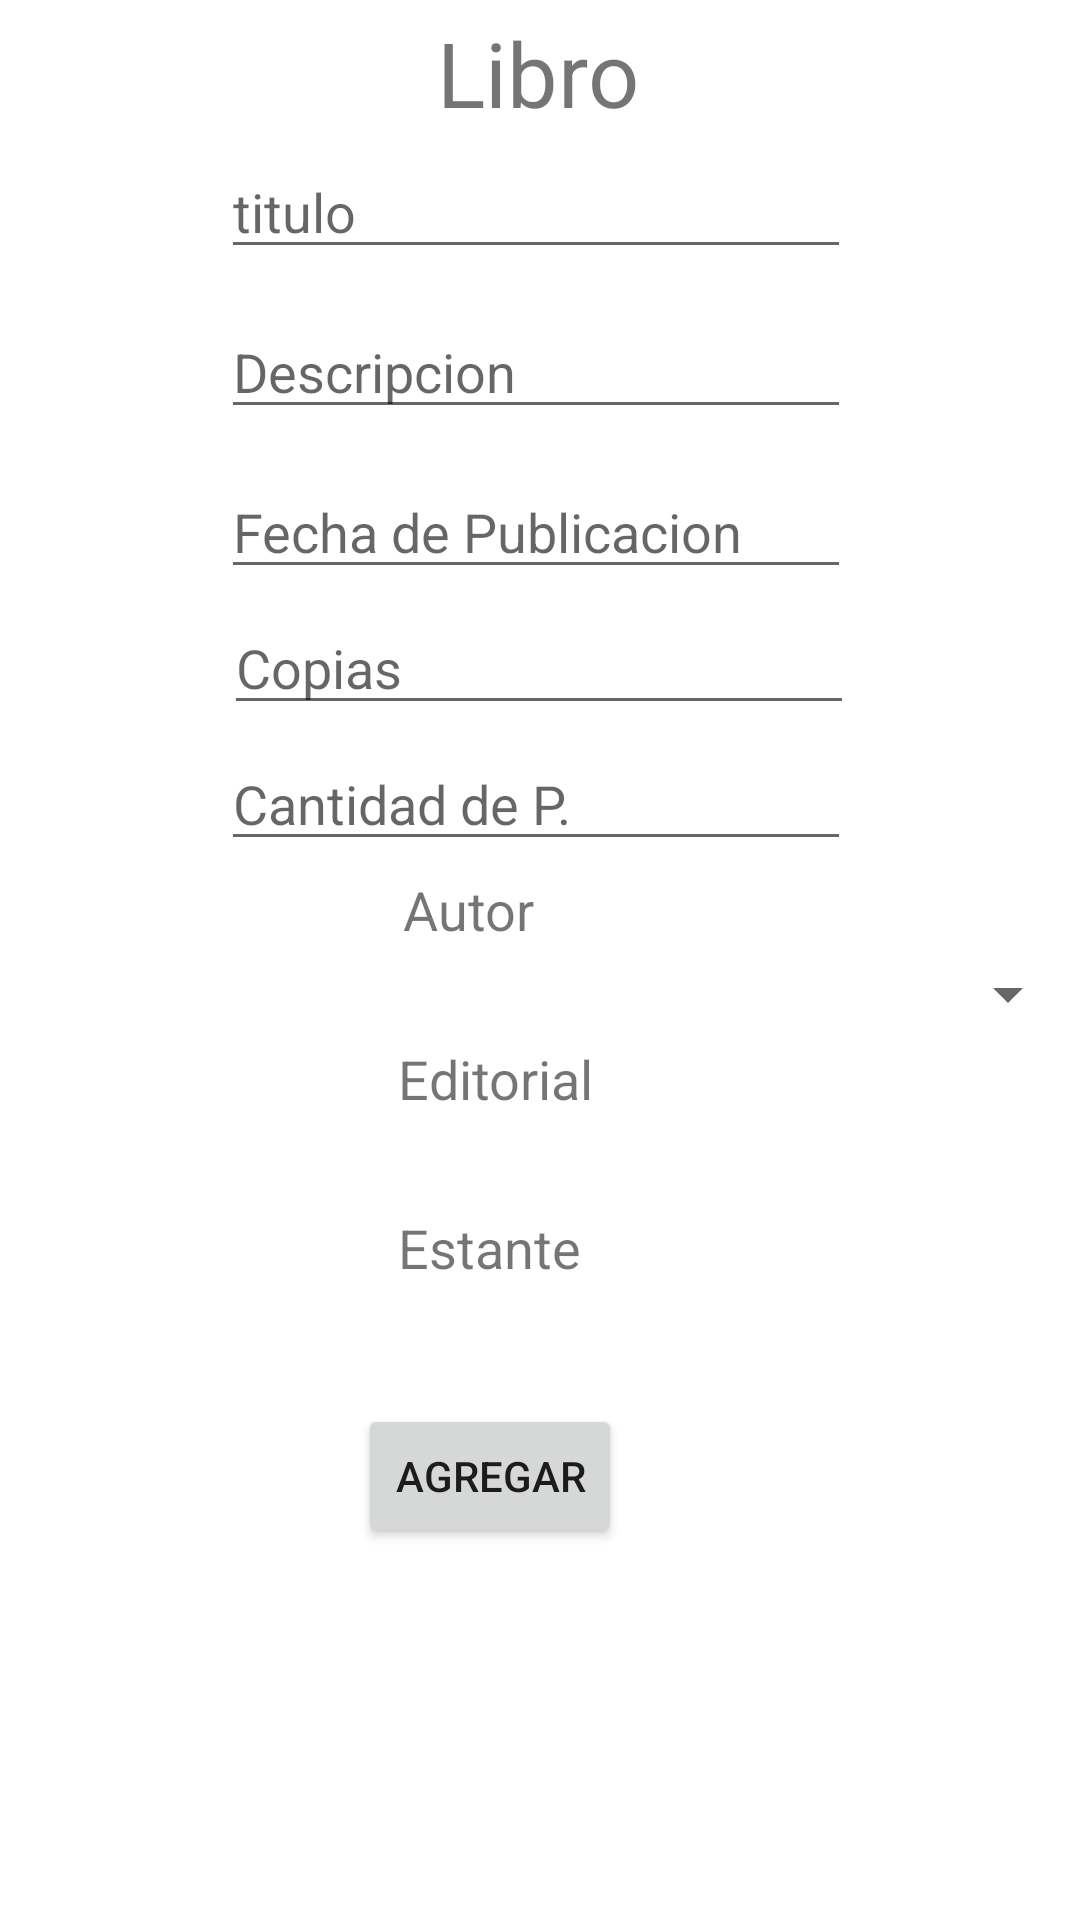

Produce the Android XML layout that renders to this screen, including the resource entries it uses.
<!-- AndroidManifest.xml: application theme Theme.Actividad_Semana_AA -->
<!-- res/layout/activity_form_libro.xml -->
<?xml version="1.0" encoding="utf-8"?>
<androidx.constraintlayout.widget.ConstraintLayout xmlns:android="http://schemas.android.com/apk/res/android"
    xmlns:app="http://schemas.android.com/apk/res-auto"
    xmlns:tools="http://schemas.android.com/tools"
    android:layout_width="match_parent"
    android:layout_height="match_parent"
    tools:context=".Form_Libro">

    <TextView
        android:id="@+id/textView2"
        android:layout_width="wrap_content"
        android:layout_height="wrap_content"
        android:layout_marginTop="4dp"
        android:text="Libro"
        android:textSize="30sp"
        app:layout_constraintEnd_toEndOf="parent"
        app:layout_constraintHorizontal_bias="0.498"
        app:layout_constraintStart_toStartOf="parent"
        app:layout_constraintTop_toTopOf="parent" />

    <TextView
        android:id="@+id/textView3"
        android:layout_width="wrap_content"
        android:layout_height="wrap_content"
        android:layout_marginTop="4dp"
        android:text="Autor"
        android:textSize="18sp"
        app:layout_constraintEnd_toEndOf="parent"
        app:layout_constraintHorizontal_bias="0.425"
        app:layout_constraintStart_toStartOf="parent"
        app:layout_constraintTop_toBottomOf="@+id/txtCantPL" />

    <Button
        android:id="@+id/addL_button"
        android:layout_width="wrap_content"
        android:layout_height="wrap_content"
        android:layout_marginTop="8dp"
        android:text="Agregar"
        app:layout_constraintEnd_toEndOf="parent"
        app:layout_constraintHorizontal_bias="0.439"
        app:layout_constraintStart_toStartOf="parent"
        app:layout_constraintTop_toBottomOf="@+id/spEst" />

    <Spinner
        android:id="@+id/spEdit"
        android:layout_width="409dp"
        android:layout_height="wrap_content"
        android:layout_marginStart="1dp"
        android:layout_marginTop="4dp"
        android:layout_marginEnd="1dp"
        app:layout_constraintEnd_toEndOf="parent"
        app:layout_constraintHorizontal_bias="0.0"
        app:layout_constraintStart_toStartOf="parent"
        app:layout_constraintTop_toBottomOf="@+id/textView4" />

    <TextView
        android:id="@+id/textView6"
        android:layout_width="wrap_content"
        android:layout_height="wrap_content"
        android:layout_marginTop="4dp"
        android:text="Estante"
        android:textSize="18sp"
        app:layout_constraintEnd_toEndOf="parent"
        app:layout_constraintHorizontal_bias="0.444"
        app:layout_constraintStart_toStartOf="parent"
        app:layout_constraintTop_toBottomOf="@+id/spEdit" />

    <Spinner
        android:id="@+id/spAut"
        android:layout_width="match_parent"
        android:layout_height="wrap_content"
        android:layout_marginTop="4dp"
        app:layout_constraintEnd_toEndOf="parent"
        app:layout_constraintHorizontal_bias="0.0"
        app:layout_constraintStart_toStartOf="parent"
        app:layout_constraintTop_toBottomOf="@+id/textView3" />

    <TextView
        android:id="@+id/textView4"
        android:layout_width="wrap_content"
        android:layout_height="wrap_content"
        android:layout_marginTop="4dp"
        android:text="Editorial"
        android:textSize="18sp"
        app:layout_constraintEnd_toEndOf="parent"
        app:layout_constraintHorizontal_bias="0.45"
        app:layout_constraintStart_toStartOf="parent"
        app:layout_constraintTop_toBottomOf="@+id/spAut" />

    <Spinner
        android:id="@+id/spEst"
        android:layout_width="409dp"
        android:layout_height="wrap_content"
        android:layout_marginStart="4dp"
        android:layout_marginTop="8dp"
        android:layout_marginEnd="1dp"
        app:layout_constraintEnd_toEndOf="parent"
        app:layout_constraintHorizontal_bias="0.0"
        app:layout_constraintStart_toStartOf="parent"
        app:layout_constraintTop_toBottomOf="@+id/textView6" />

    <EditText
        android:id="@+id/txtDescripcionL"
        android:layout_width="wrap_content"
        android:layout_height="wrap_content"
        android:layout_marginTop="12dp"
        android:ems="10"
        android:hint="Descripcion"
        android:inputType="textPersonName"
        app:layout_constraintEnd_toEndOf="parent"
        app:layout_constraintHorizontal_bias="0.492"
        app:layout_constraintStart_toStartOf="parent"
        app:layout_constraintTop_toBottomOf="@+id/txtTituloL" />

    <EditText
        android:id="@+id/txtCopiasL"
        android:layout_width="wrap_content"
        android:layout_height="wrap_content"
        android:layout_marginTop="4dp"
        android:ems="10"
        android:hint="Copias"
        android:inputType="number"
        app:layout_constraintEnd_toEndOf="parent"
        app:layout_constraintHorizontal_bias="0.497"
        app:layout_constraintStart_toStartOf="parent"
        app:layout_constraintTop_toBottomOf="@+id/txtFechaL" />

    <EditText
        android:id="@+id/txtCantPL"
        android:layout_width="wrap_content"
        android:layout_height="wrap_content"
        android:layout_marginTop="4dp"
        android:ems="10"
        android:hint="Cantidad de P."
        android:inputType="number"
        app:layout_constraintEnd_toEndOf="parent"
        app:layout_constraintHorizontal_bias="0.492"
        app:layout_constraintStart_toStartOf="parent"
        app:layout_constraintTop_toBottomOf="@+id/txtCopiasL" />

    <EditText
        android:id="@+id/txtFechaL"
        android:layout_width="wrap_content"
        android:layout_height="wrap_content"
        android:layout_marginTop="12dp"
        android:ems="10"
        android:hint="Fecha de Publicacion"
        android:inputType="textPersonName"
        app:layout_constraintEnd_toEndOf="parent"
        app:layout_constraintHorizontal_bias="0.492"
        app:layout_constraintStart_toStartOf="parent"
        app:layout_constraintTop_toBottomOf="@+id/txtDescripcionL" />

    <EditText
        android:id="@+id/txtTituloL"
        android:layout_width="wrap_content"
        android:layout_height="wrap_content"
        android:layout_marginTop="4dp"
        android:ems="10"
        android:hint="titulo"
        android:inputType="textPersonName"
        app:layout_constraintEnd_toEndOf="parent"
        app:layout_constraintHorizontal_bias="0.492"
        app:layout_constraintStart_toStartOf="parent"
        app:layout_constraintTop_toBottomOf="@+id/textView2" />

</androidx.constraintlayout.widget.ConstraintLayout>
<!-- resources referenced by this layout -->
<resources>
  <style name="Theme.Actividad_Semana_AA" parent="Theme.MaterialComponents.DayNight.DarkActionBar">
          
          <item name="colorPrimary">@color/purple_500</item>
          <item name="colorPrimaryVariant">@color/purple_700</item>
          <item name="colorOnPrimary">@color/white</item>
          
          <item name="colorSecondary">@color/teal_200</item>
          <item name="colorSecondaryVariant">@color/teal_700</item>
          <item name="colorOnSecondary">@color/black</item>
          
          <item name="android:statusBarColor" tools:targetApi="l">?attr/colorPrimaryVariant</item>
          
      </style>
  <!-- not gathered from this repository: default colours our renderer supplied (Android Studio template values) -->
  <color name="purple_500">#FF6200EE</color>
  <color name="purple_700">#FF3700B3</color>
  <color name="teal_200">#FF03DAC5</color>
  <color name="teal_700">#FF018786</color>
  <color name="black">#FF000000</color>
  <color name="white">#FFFFFFFF</color>
</resources>
